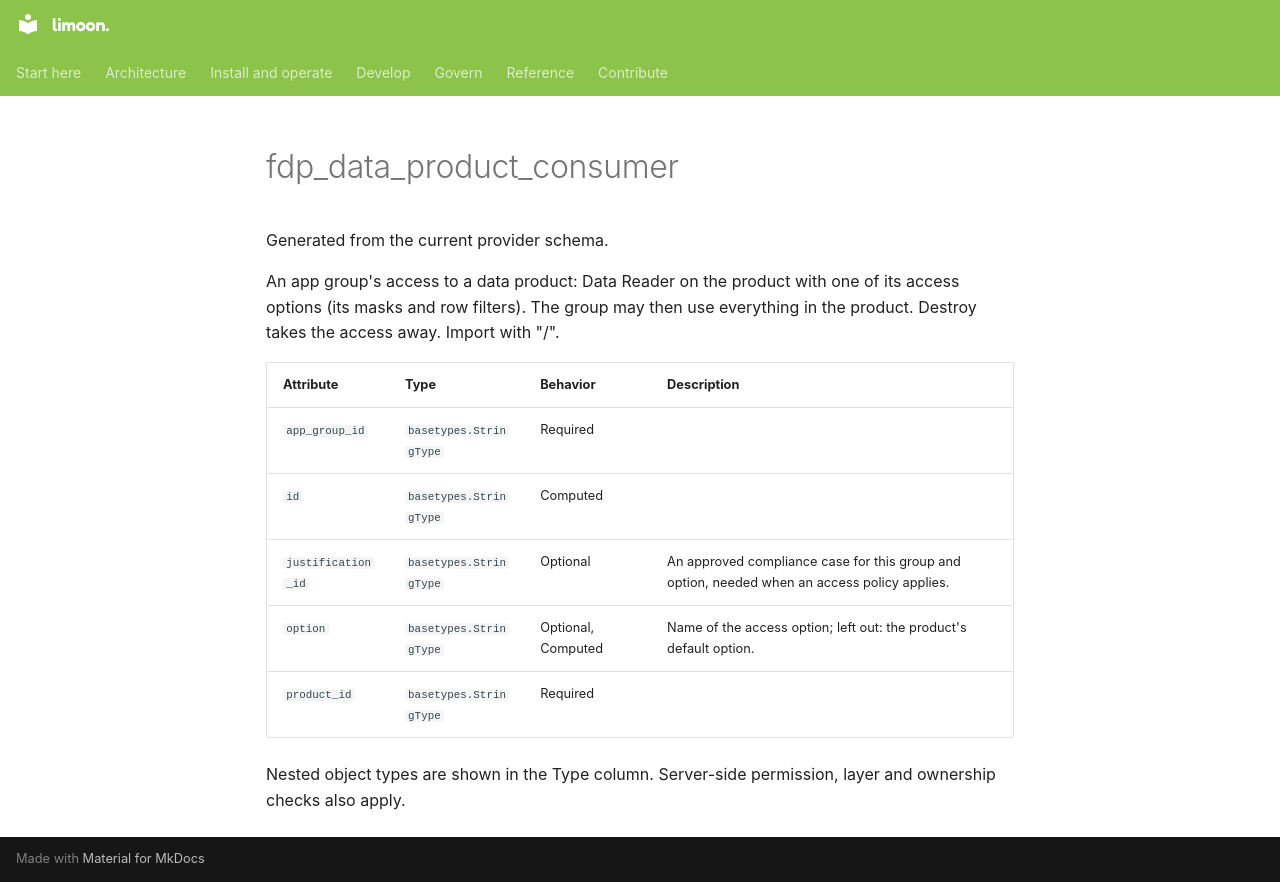

repository: Floren-App/floren-data-platform-public · page: reference/terraform/fdp_data_product_consumer/index.html · generator: mkdocs

# fdp_data_product_consumer

Generated from the current provider schema.

An app group's access to a data product: Data Reader on the product with one of its access options (its masks and row filters). The group may then use everything in the product. Destroy takes the access away. Import with "<product id>/<app group id>".

| Attribute | Type | Behavior | Description |
|---|---|---|---|
| `app_group_id` | `basetypes.StringType` | Required |  |
| `id` | `basetypes.StringType` | Computed |  |
| `justification_id` | `basetypes.StringType` | Optional | An approved compliance case for this group and option, needed when an access policy applies. |
| `option` | `basetypes.StringType` | Optional, Computed | Name of the access option; left out: the product's default option. |
| `product_id` | `basetypes.StringType` | Required |  |

Nested object types are shown in the Type column. Server-side permission, layer and ownership checks also apply.
